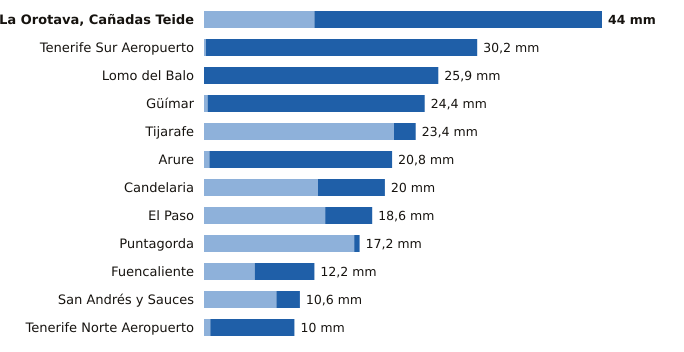

Data behind this chart, as committed beside it:
estacion, provincia, indicativo, mm_6_dias_anteriores, mm_hoy, mm_7_dias, horas_de_hoy
La Orotava, Cañadas Teide, Santa Cruz de Tenerife, C406G, 12.2, 31.8, 44.0, 13
Tenerife Sur Aeropuerto, Santa Cruz de Tenerife, C429I, 0.2, 30.0, 30.2, 13
Lomo del Balo, Santa Cruz de Tenerife, C419L, 0.0, 25.9, 25.9, 13
Güímar, Santa Cruz de Tenerife, C439J, 0.4, 24.0, 24.4, 13
Tijarafe, Santa Cruz de Tenerife, C117Z, 21.0, 2.4, 23.4, 13
Arure, Santa Cruz de Tenerife, C316I, 0.6, 20.2, 20.8, 12
Candelaria, Santa Cruz de Tenerife, C438N, 12.6, 7.4, 20.0, 13
El Paso, Santa Cruz de Tenerife, C126A, 13.4, 5.2, 18.6, 13
Puntagorda, Santa Cruz de Tenerife, C117A, 16.6, 0.6, 17.2, 14
Fuencaliente, Santa Cruz de Tenerife, C129V, 5.6, 6.6, 12.2, 13
San Andrés y Sauces, Santa Cruz de Tenerife, C148F, 8.0, 2.6, 10.6, 13
Tenerife Norte Aeropuerto, Santa Cruz de Tenerife, C447A, 0.7, 9.3, 10.0, 13
